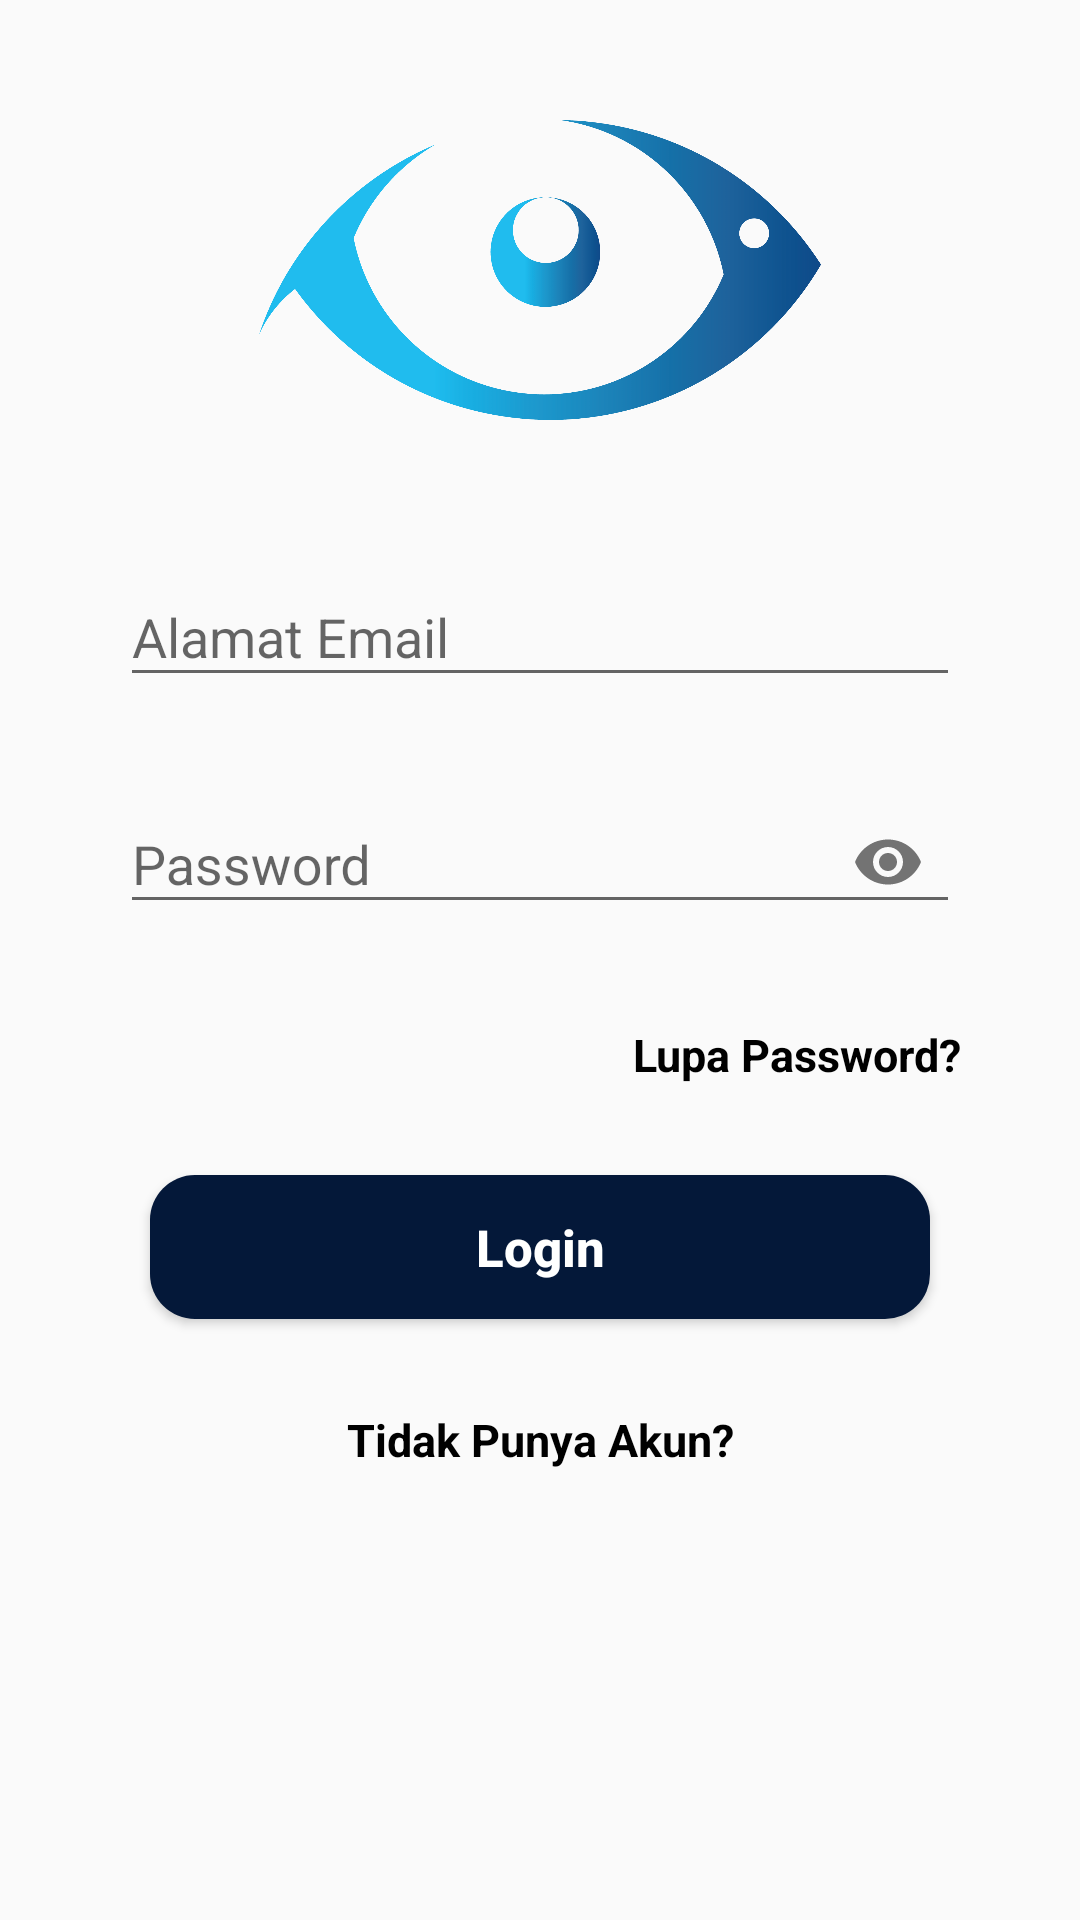

Layout XML and referenced resources for this Android screen:
<!-- AndroidManifest.xml: application theme AppTheme -->
<!-- res/layout/activity_login.xml -->
<?xml version="1.0" encoding="utf-8"?>
<ScrollView xmlns:android="http://schemas.android.com/apk/res/android"
    xmlns:app="http://schemas.android.com/apk/res-auto"
    xmlns:tools="http://schemas.android.com/tools"
    android:layout_width="match_parent"
    android:layout_height="match_parent"
    tools:context=".Activity.LoginActivity">
    <RelativeLayout
        android:layout_width="match_parent"
        android:layout_height="wrap_content">
        <ImageView
            android:id="@+id/img_logo"
            android:layout_width="250dp"
            android:layout_height="100dp"
            android:layout_centerHorizontal="true"
            android:layout_marginTop="40dp"
            android:src="@mipmap/logo"
            android:contentDescription="@string/logo"/>
        <com.google.android.material.textfield.TextInputLayout
            android:id="@+id/til_email"
            android:layout_width="match_parent"
            android:layout_height="wrap_content"
            android:layout_below="@id/img_logo"
            android:layout_marginTop="40dp"
            android:layout_marginStart="40dp"
            android:layout_marginEnd="40dp"
            app:boxStrokeColor="@color/colorPrimaryDark">
            <EditText
                android:id="@+id/et_email"
                android:layout_width="match_parent"
                android:layout_height="wrap_content"
                android:hint="@string/alamat_email"
                android:textColor="@color/colorBlack"
                android:inputType="textEmailAddress"/>
        </com.google.android.material.textfield.TextInputLayout>
        <com.google.android.material.textfield.TextInputLayout
            android:id="@+id/til_password"
            android:layout_width="match_parent"
            android:layout_height="wrap_content"
            android:layout_below="@id/til_email"
            android:layout_marginTop="20dp"
            android:layout_marginStart="40dp"
            android:layout_marginEnd="40dp"
            app:boxStrokeColor="@color/colorPrimaryDark"
            app:passwordToggleEnabled="true">
            <EditText
                android:id="@+id/et_password"
                android:layout_width="match_parent"
                android:layout_height="wrap_content"
                android:hint="@string/password"
                android:textColor="@color/colorBlack"
                android:inputType="textPassword"/>
        </com.google.android.material.textfield.TextInputLayout>
        <TextView
            android:id="@+id/tv_forgot"
            android:layout_width="match_parent"
            android:layout_height="wrap_content"
            android:layout_below="@id/til_password"
            android:layout_marginTop="30dp"
            android:layout_marginStart="40dp"
            android:layout_marginEnd="40dp"
            android:textColor="@color/colorBlack"
            android:text="@string/lupa_password"
            android:textAlignment="textEnd"
            android:textSize="15sp"
            android:textStyle="bold"/>
        <Button
            android:id="@+id/btn_login"
            android:layout_width="match_parent"
            android:layout_height="wrap_content"
            android:layout_below="@id/tv_forgot"
            android:layout_marginTop="30dp"
            android:layout_marginStart="50dp"
            android:layout_marginEnd="50dp"
            android:background="@drawable/button"
            android:text="@string/login"
            android:textColor="@color/colorWhite"
            android:textSize="17sp"
            android:textStyle="bold"
            android:textAllCaps="false"/>
        <TextView
            android:id="@+id/tv_register"
            android:layout_width="match_parent"
            android:layout_height="wrap_content"
            android:layout_below="@id/btn_login"
            android:layout_marginTop="30dp"
            android:layout_marginStart="40dp"
            android:layout_marginEnd="40dp"
            android:layout_marginBottom="40dp"
            android:textAlignment="center"
            android:text="@string/tidak_punya_akun"
            android:textColor="@color/colorBlack"
            android:textSize="15sp"
            android:textStyle="bold"/>
    </RelativeLayout>
</ScrollView>
<!-- resources referenced by this layout -->
<resources>
  <color name="colorBlack">#000</color>
  <color name="colorPrimaryDark">#041839</color>
  <color name="colorWhite">#FFF</color>
  <!-- drawable button (drawable) -->
  <?xml version="1.0" encoding="utf-8"?>
  <shape android:shape="rectangle" xmlns:android="http://schemas.android.com/apk/res/android">
      <corners
          android:radius="15dp"/>
      <solid
          android:color="@color/colorPrimaryDark"/>
  </shape>
  <!-- mipmap logo: png bitmap (mipmap-xxxhdpi, 76101 bytes) -->
  <string name="alamat_email">Alamat Email</string>
  <string name="login">Login</string>
  <string name="logo">Logo</string>
  <string name="lupa_password">Lupa Password?</string>
  <string name="password">Password</string>
  <string name="tidak_punya_akun">Tidak Punya Akun?</string>
  <style name="AppTheme" parent="Theme.AppCompat.Light.NoActionBar">
          
          <item name="colorPrimary">@color/colorPrimary</item>
          <item name="colorPrimaryDark">@color/colorPrimaryDark</item>
          <item name="colorAccent">@color/colorAccent</item>
      </style>
  <color name="colorPrimary">#008577</color>
  <color name="colorAccent">#03DAC6</color>
</resources>
